Run: headless pygame with SDL's dummy video driver; simulated clock (each Clock.tick advances the game by its frame time, no real sleeping); random seed 0; keys injected as events and as key.get_pressed() state; mouse plan: one left click at the window centre at the start of phase 2, then a move to the lower-right quarter at the start of phase 3.
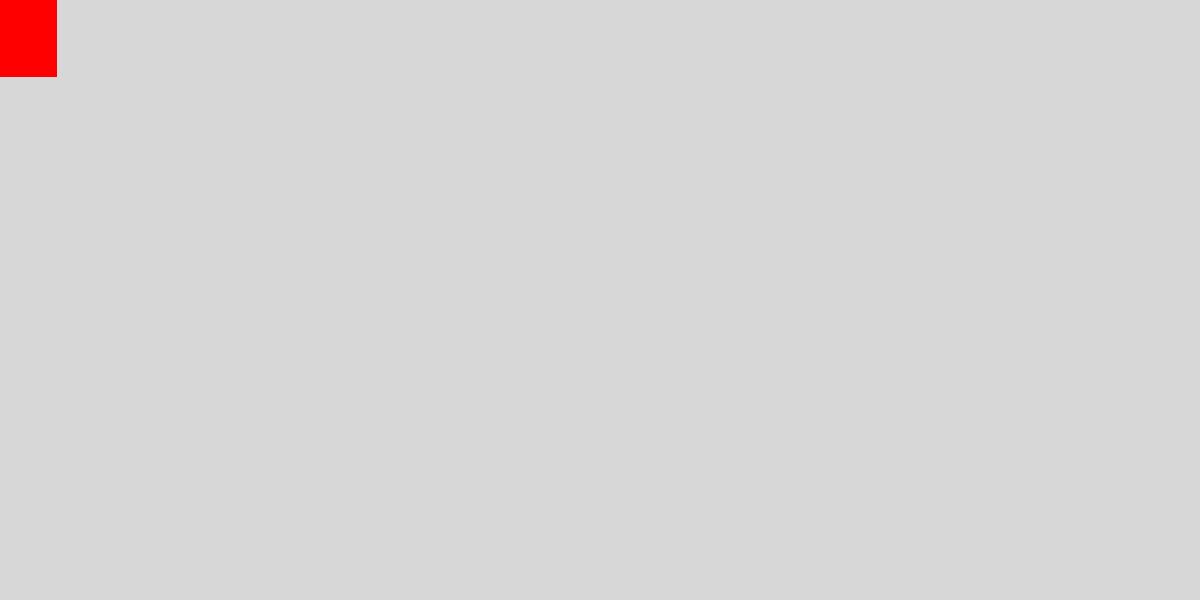
Frame 1 of 4 · flips 1–60 · no input
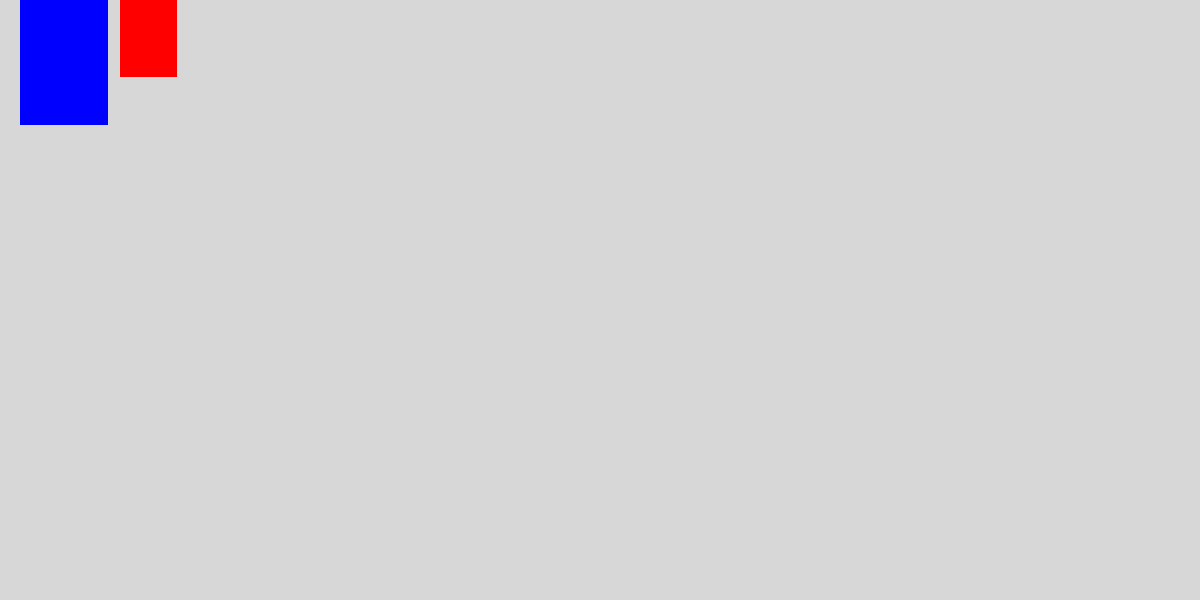
Frame 2 of 4 · flips 61–180 · clicked the window centre · tapped SPACE, RETURN · held RIGHT (→), D
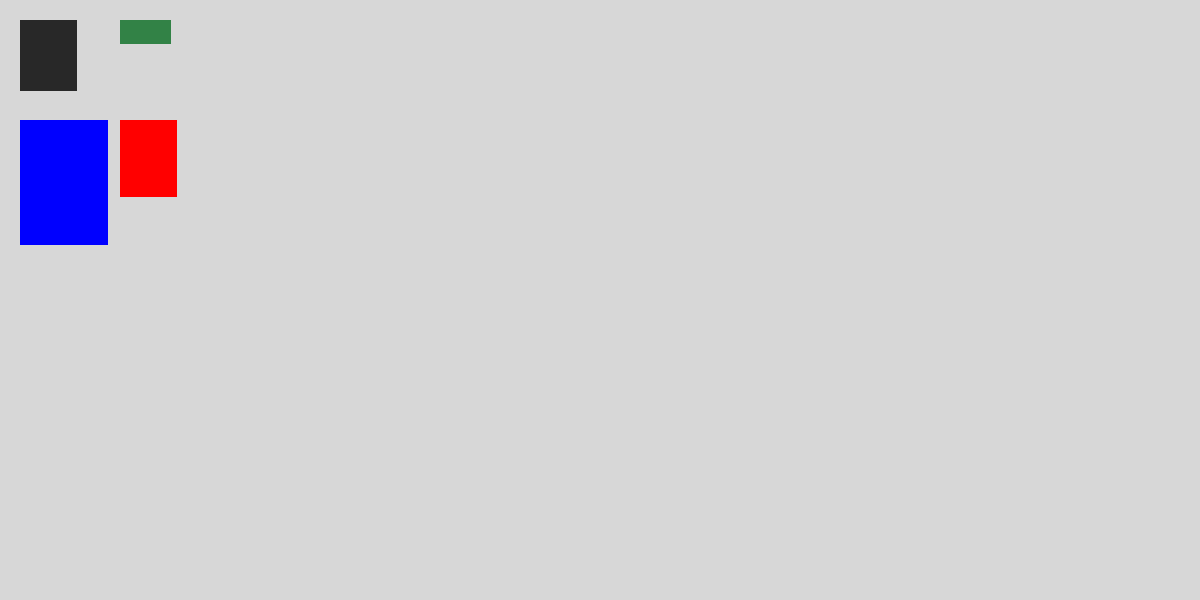
Frame 3 of 4 · flips 181–300 · moved the mouse to the lower-right quarter · held DOWN (↓), S
Frame 4 of 4 · flips 301–420 · held LEFT (←), A, UP (↑), W · screen same as frame 1, image omitted

The pygame program that drew these frames:

import sys

import pygame

W = 1200
H = 600

A = []

Glob_dx_dy = [0, 0]

X, Y = 0, 0

pygame.init()
win = pygame.display.set_mode((W, H))
CLOCK = pygame.time.Clock()
fps = 60

BLACK = (40, 40, 40)
WHITE = (215, 215, 215)
RED = (255, 0, 0)
GREEN = (50, 130, 70)
BLUE = (0, 0, 255)


class Obj:
    def __init__(self, x, y, wid, hei, col):
        self.x = x
        self.y = y
        self.width = wid
        self.height = hei
        self.x_len = 0
        self.y_len = 0
        self.color = col
        A.append(self)

    def scale(self, xx, yy):
        mouse = pygame.mouse.get_pos()
        self.width *= xx
        self.height *= yy
        self.x_len *= xx
        self.y_len *= yy
        self.x = mouse[0] - self.x_len
        self.y = mouse[1] - self.y_len

    def draw(self):
        mouse = pygame.mouse.get_pos()
        self.x_len = mouse[0] - self.x
        self.y_len = mouse[1] - self.y
        pygame.draw.rect(win, self.color, [self.x + X, self.y + Y,
                                           self.width + 1, self.height + 1])


test = Obj(-100, -100, 56, 70, BLACK)
test2 = Obj(0, 0, 56, 76, RED)
test3 = Obj(-100, 0, 87, 124, BLUE)
test4 = Obj(0, -100, 50, 23, GREEN)
save = [0, 0]
s = False

while True:
    mouse = pygame.mouse.get_pos()
    click = pygame.mouse.get_pressed()
    key = pygame.key.get_pressed()
    for event in pygame.event.get():
        if event.type == pygame.QUIT:
            sys.exit()
        if event.type == pygame.KEYDOWN:
            if event.key == pygame.K_ESCAPE:
                break
        if event.type == pygame.MOUSEBUTTONDOWN:
            if event.button == 1:
                s = True
        if event.type == pygame.MOUSEBUTTONUP:
            if event.button == 1:
                s = False
            if event.button == 4:
                for i in A:
                    i.scale(1.05, 1.05)
            if event.button == 5:
                for i in A:
                    i.scale(0.95, 0.95)

    if s:
        for i in A:
            i.x += mouse[0] - save[0]
            i.y += mouse[1] - save[1]

    if key[pygame.K_RIGHT]:
        for i in A:
            i.x += 1
    if key[pygame.K_LEFT]:
        for i in A:
            i.x -= 1
    if key[pygame.K_UP]:
        for i in A:
            i.y -= 1
    if key[pygame.K_DOWN]:
        for i in A:
            i.y += 1

    win.fill(WHITE)
    for i in A:
        i.draw()

    save = mouse[:]
    pygame.display.flip()
    CLOCK.tick(fps)
